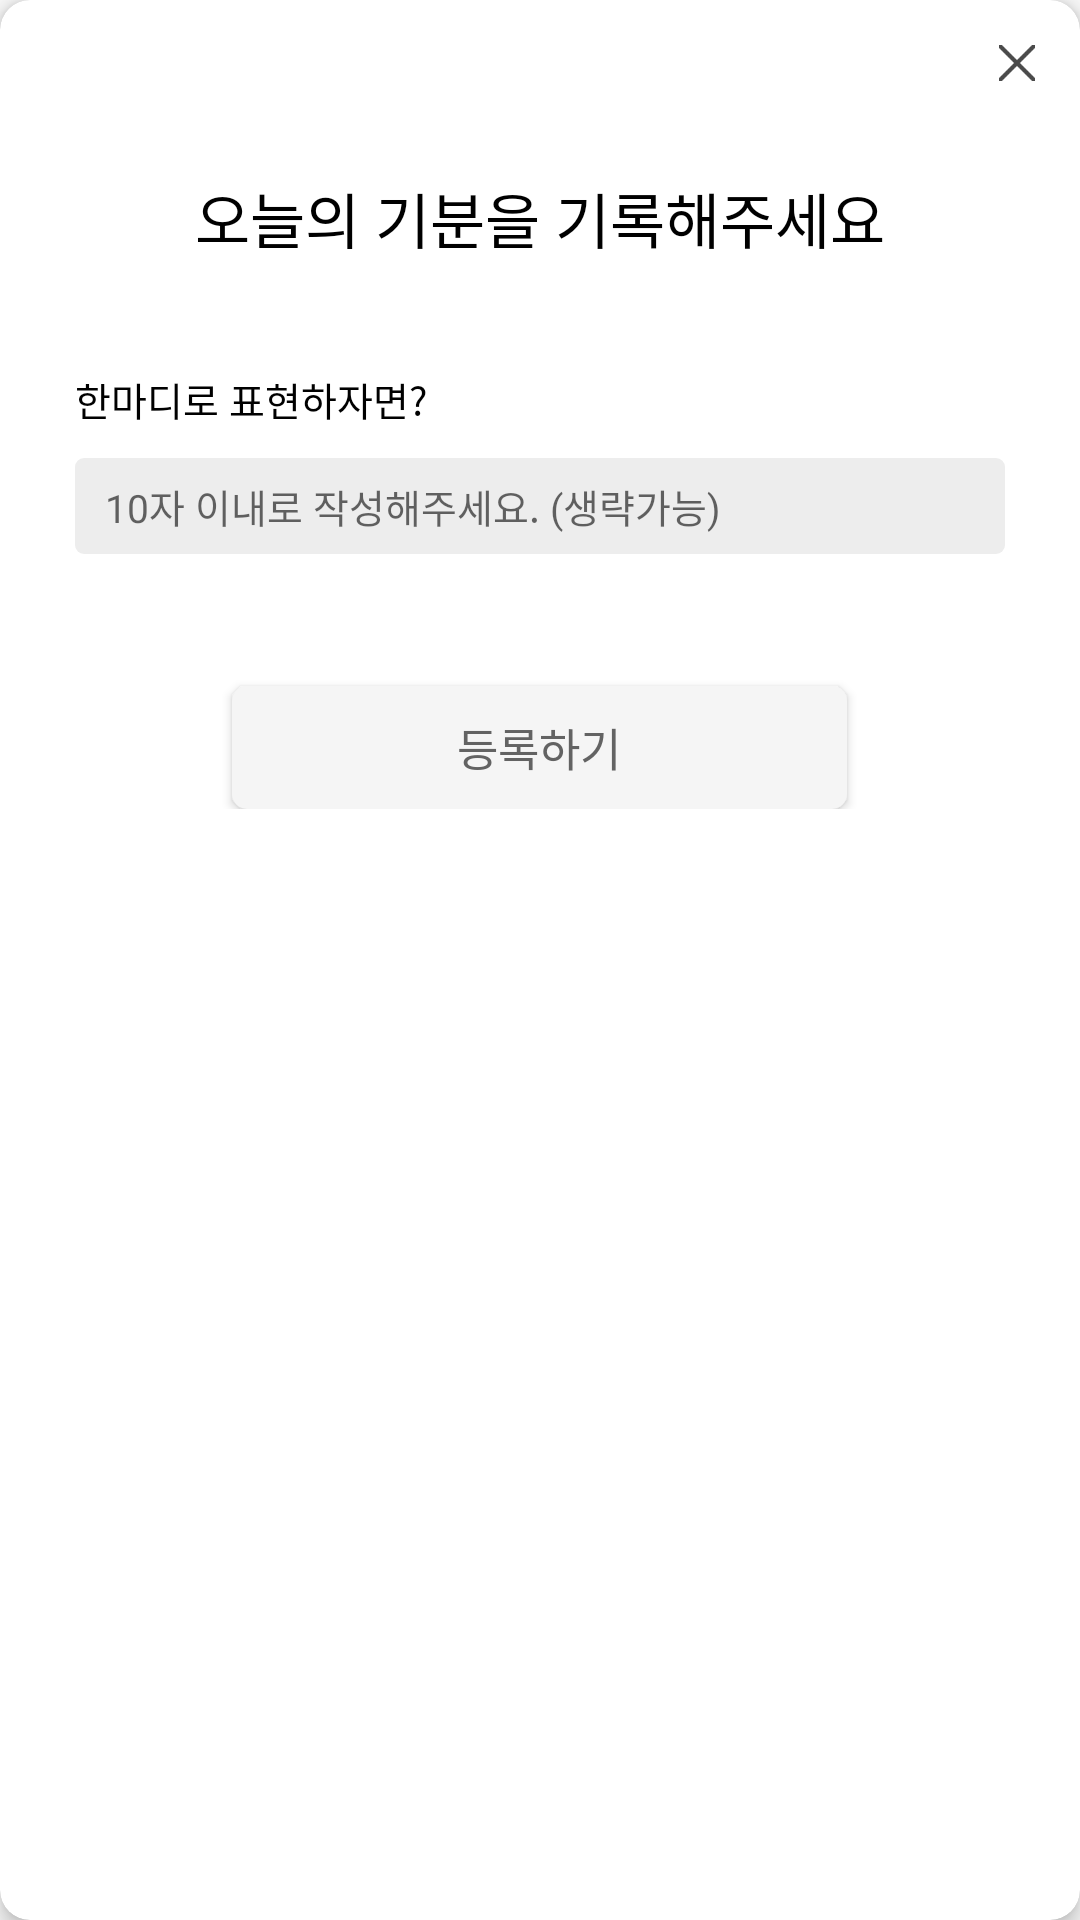

Write the Android layout XML for this screen, with the resource values it uses.
<!-- AndroidManifest.xml: application theme NoActionBar -->
<!-- res/layout/dialog_write.xml -->
<?xml version="1.0" encoding="utf-8"?>
<androidx.cardview.widget.CardView xmlns:android="http://schemas.android.com/apk/res/android"
    android:layout_width="319dp"
    android:layout_height="wrap_content"
    xmlns:app="http://schemas.android.com/apk/res-auto"
    xmlns:tools="http://schemas.android.com/tools"
    app:cardCornerRadius="10dp"
    app:cardElevation="4dp"
    tools:viewBindingIgnore="true">
    <LinearLayout
        android:layout_width="match_parent"
        android:layout_height="wrap_content"
        android:orientation="vertical"
        android:gravity="center_horizontal"
        android:paddingBottom="27dp">
        <ImageView
            android:id="@+id/write_dialog_cancel_button"
            android:layout_width="22dp"
            android:layout_height="22dp"
            android:layout_margin="10dp"
            android:padding="5dp"
            android:layout_gravity="end"
            android:src="@drawable/ic_cancel"/>
        <TextView
            android:layout_width="wrap_content"
            android:layout_height="wrap_content"
            android:layout_marginTop="16dp"
            android:layout_marginBottom="31dp"
            android:text="오늘의 기분을 기록해주세요"
            android:textColor="@color/black"
            android:textSize="20dp"/>
        <androidx.recyclerview.widget.RecyclerView
            android:id="@+id/write_dialog_feeling_sticker_recycler"
            android:layout_width="match_parent"
            android:layout_height="wrap_content"
            android:layout_marginBottom="5dp"
            android:layout_marginLeft="13dp" />
        <LinearLayout
            android:layout_width="match_parent"
            android:layout_height="wrap_content"
            android:orientation="vertical"
            android:layout_marginHorizontal="25dp"
            android:layout_marginBottom="44dp">
            <TextView
                android:layout_width="wrap_content"
                android:layout_height="wrap_content"
                android:layout_marginBottom="10dp"
                android:text="한마디로 표현하자면?"
                android:textSize="13dp"
                android:textColor="@color/black"/>
            <EditText
                android:id="@+id/write_dialog_feeling_edit_text"
                android:layout_width="match_parent"
                android:layout_height="32dp"
                android:paddingStart="10dp"
                android:hint="10자 이내로 작성해주세요. (생략가능)"
                android:textSize="13dp"
                android:singleLine="true"
                android:maxLength="10"
                android:textColor="@color/black"
                android:background="@drawable/background_3_gray"/>
        </LinearLayout>
        <Button
            android:id="@+id/write_dialog_regist_btn"
            android:layout_width="205dp"
            android:layout_height="41dp"
            android:background="@drawable/background_5_gray"
            android:backgroundTint="#F5F5F5"
            android:text="등록하기"
            android:textColor="#636363"
            android:textSize="15dp"/>
    </LinearLayout>
</androidx.cardview.widget.CardView>
<!-- resources referenced by this layout -->
<resources>
  <color name="black">#FF000000</color>
  <!-- drawable background_3_gray (drawable) -->
  <?xml version="1.0" encoding="utf-8"?>
  <shape xmlns:android="http://schemas.android.com/apk/res/android"
      android:shape="rectangle">
      <solid android:color="#EDEDED"/>
      <corners android:radius="3dp"/>
  
  </shape>
  <!-- drawable background_5_gray (drawable) -->
  <?xml version="1.0" encoding="utf-8"?>
  <shape xmlns:android="http://schemas.android.com/apk/res/android"
      android:shape="rectangle">
      <corners android:radius="5dp"/>
      <solid android:color="#F3F3F3"/>
  
  </shape>
  <!-- drawable ic_cancel: png bitmap (drawable-xhdpi, 424 bytes) -->
  <style name="NoActionBar" parent="Theme.AppCompat.Light.NoActionBar">
          <item name="windowActionBar">false</item>
          <item name="windowNoTitle">true</item>
          <item name="android:statusBarColor">@color/white</item>
          <item name="android:windowLightStatusBar">true</item>
          <item name="colorAccent">@color/main_color_FFBF6A</item>
      </style>
  <color name="white">#FFFFFFFF</color>
  <color name="main_color_FFBF6A">#FFFFBF6A</color>
</resources>
